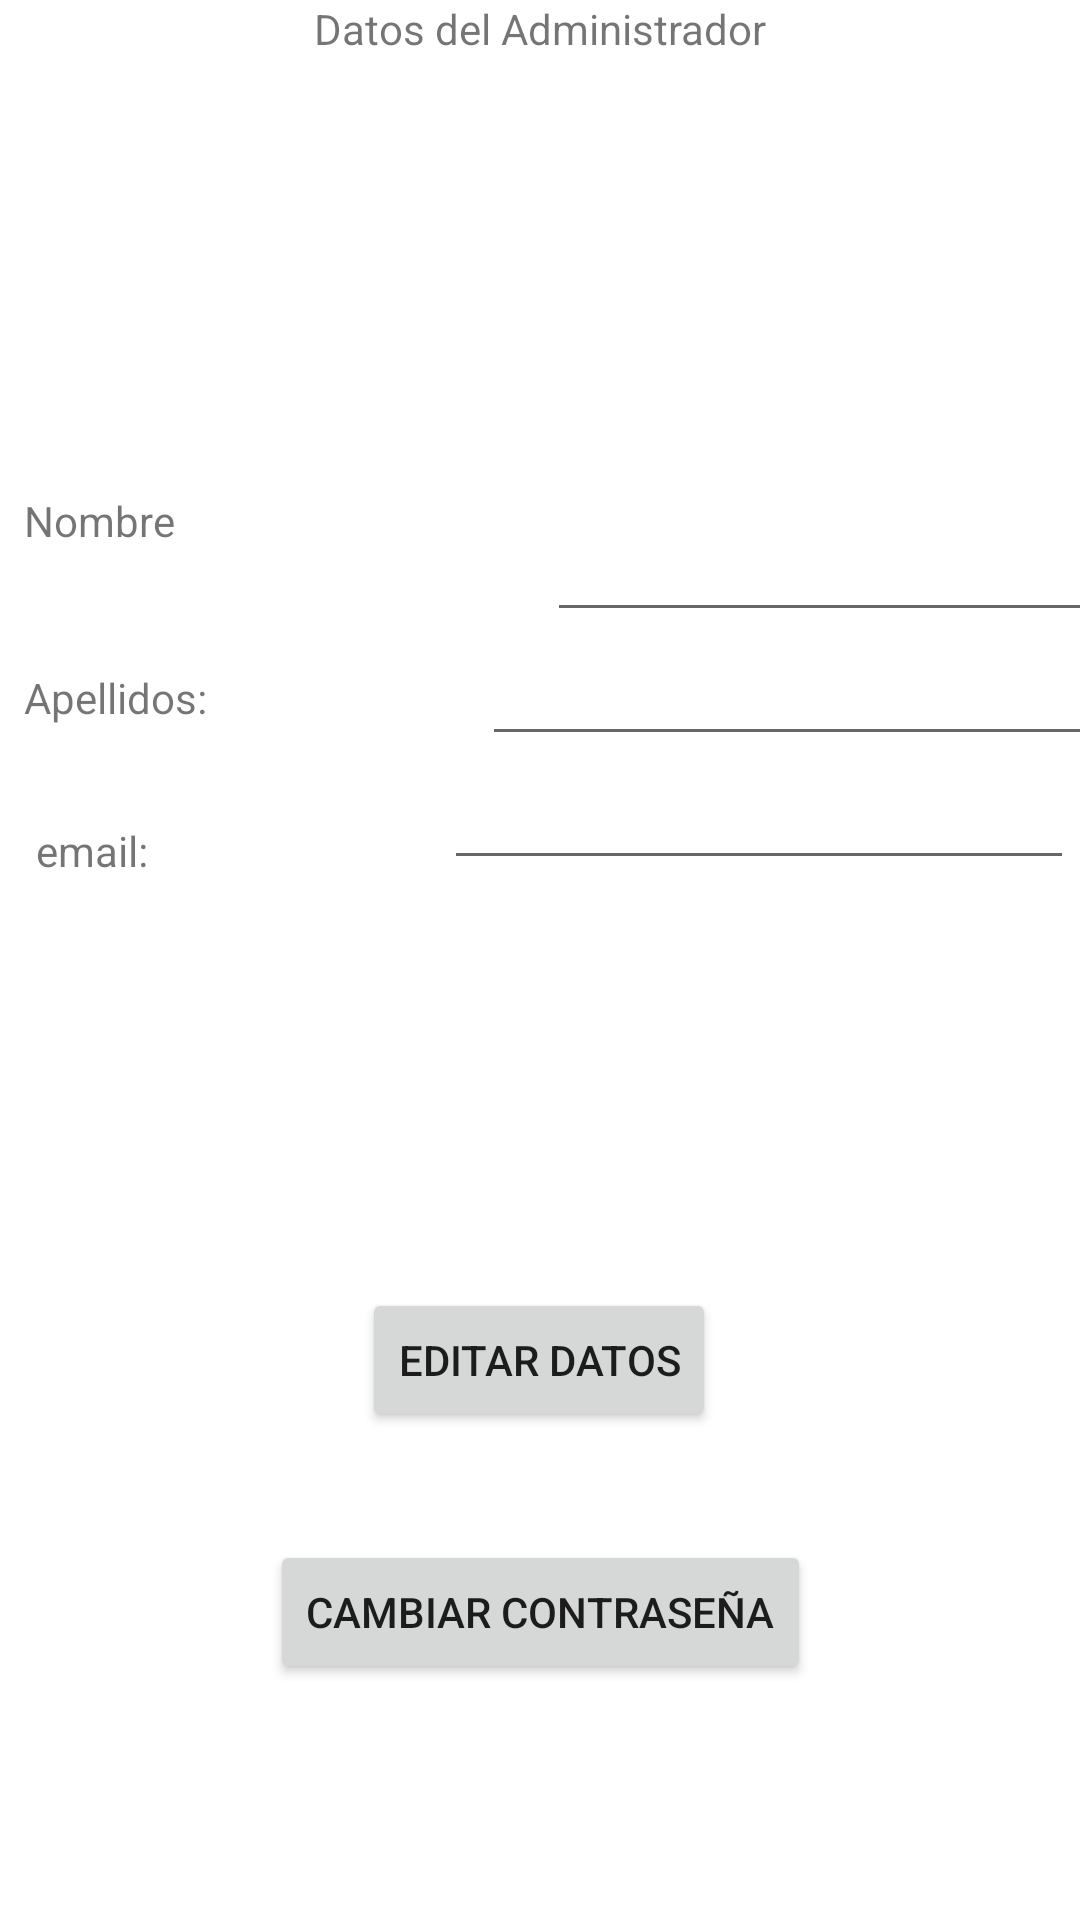

The Android layout XML behind this screen, and the referenced resources:
<!-- AndroidManifest.xml: application theme Theme.VillaDelSol -->
<!-- res/layout/fragment_notifications.xml -->
<?xml version="1.0" encoding="utf-8"?>
<androidx.constraintlayout.widget.ConstraintLayout xmlns:android="http://schemas.android.com/apk/res/android"
    xmlns:app="http://schemas.android.com/apk/res-auto"
    xmlns:tools="http://schemas.android.com/tools"
    android:layout_width="match_parent"
    android:layout_height="match_parent"
    tools:context=".ui.notifications.NotificationsFragment">

    <TextView
        android:id="@+id/text_notifications"
        android:layout_width="match_parent"
        android:layout_height="wrap_content"
        android:layout_marginStart="8dp"
        android:layout_marginTop="8dp"
        android:layout_marginEnd="8dp"
        android:textAlignment="center"
        android:textSize="20sp"
        android:visibility="invisible"
        app:layout_constraintBottom_toBottomOf="parent"
        app:layout_constraintEnd_toEndOf="parent"
        app:layout_constraintHorizontal_bias="0.0"
        app:layout_constraintStart_toStartOf="parent"
        app:layout_constraintTop_toTopOf="parent"
        app:layout_constraintVertical_bias="0.989" />

    <TextView
        android:id="@+id/textView35"
        android:layout_width="wrap_content"
        android:layout_height="wrap_content"
        android:text="Datos del Administrador"
        app:layout_constraintEnd_toEndOf="parent"
        app:layout_constraintStart_toStartOf="parent"
        app:layout_constraintTop_toTopOf="parent" />

    <ImageView
        android:id="@+id/imageView4"
        android:layout_width="109dp"
        android:layout_height="101dp"
        android:layout_marginTop="32dp"
        app:layout_constraintBottom_toTopOf="@+id/editTextTextPersonName8"
        app:layout_constraintEnd_toEndOf="parent"
        app:layout_constraintStart_toStartOf="parent"
        app:layout_constraintTop_toBottomOf="@+id/textView35"
        app:layout_constraintVertical_bias="0.0"
        android:src="@drawable/ic_baseline_person_24_perfil" />

    <TextView
        android:id="@+id/textView46"
        android:layout_width="wrap_content"
        android:layout_height="wrap_content"
        android:layout_marginStart="8dp"
        android:layout_marginTop="12dp"
        android:text="Nombre"
        app:layout_constraintStart_toStartOf="parent"
        app:layout_constraintTop_toBottomOf="@+id/imageView4" />

    <EditText
        android:id="@+id/editTextTextPersonName8"
        android:layout_width="wrap_content"
        android:layout_height="wrap_content"
        android:layout_marginStart="132dp"
        android:ems="10"
        android:inputType="textPersonName"
        app:layout_constraintBottom_toTopOf="@+id/editTextTextPersonName9"
        app:layout_constraintEnd_toEndOf="parent"
        app:layout_constraintHorizontal_bias="0.2"
        app:layout_constraintStart_toEndOf="@+id/textView46" />

    <EditText
        android:id="@+id/editTextTextPersonName10"
        android:layout_width="wrap_content"
        android:layout_height="wrap_content"
        android:layout_marginBottom="136dp"
        android:ems="10"
        android:inputType="textPersonName"
        app:layout_constraintBottom_toTopOf="@+id/button11"
        app:layout_constraintEnd_toEndOf="parent"
        app:layout_constraintHorizontal_bias="0.98"
        app:layout_constraintStart_toEndOf="@+id/textView48" />

    <EditText
        android:id="@+id/editTextTextPersonName9"
        android:layout_width="wrap_content"
        android:layout_height="wrap_content"
        android:layout_marginStart="120dp"
        android:ems="10"
        android:inputType="textPersonName"
        app:layout_constraintBottom_toTopOf="@+id/editTextTextPersonName10"
        app:layout_constraintEnd_toEndOf="parent"
        app:layout_constraintHorizontal_bias="0.727"
        app:layout_constraintStart_toEndOf="@+id/textView47" />

    <TextView
        android:id="@+id/textView47"
        android:layout_width="wrap_content"
        android:layout_height="wrap_content"
        android:layout_marginStart="8dp"
        android:layout_marginTop="40dp"
        android:text="Apellidos:"
        app:layout_constraintStart_toStartOf="parent"
        app:layout_constraintTop_toBottomOf="@+id/textView46" />

    <TextView
        android:id="@+id/textView48"
        android:layout_width="wrap_content"
        android:layout_height="wrap_content"
        android:layout_marginStart="12dp"
        android:layout_marginTop="32dp"
        android:text="email:"
        app:layout_constraintStart_toStartOf="parent"
        app:layout_constraintTop_toBottomOf="@+id/textView47" />

    <Button
        android:id="@+id/button11"
        android:layout_width="wrap_content"
        android:layout_height="wrap_content"
        android:layout_marginBottom="36dp"
        android:text="Editar Datos"
        app:layout_constraintBottom_toTopOf="@+id/button13"
        app:layout_constraintEnd_toEndOf="parent"
        app:layout_constraintHorizontal_bias="0.498"
        app:layout_constraintStart_toStartOf="parent" />

    <Button
        android:id="@+id/button13"
        android:layout_width="wrap_content"
        android:layout_height="wrap_content"
        android:layout_marginBottom="72dp"
        android:text="CAMBIAR CONTRASEÑA"
        app:layout_constraintBottom_toBottomOf="@+id/text_notifications"
        app:layout_constraintEnd_toEndOf="parent"
        app:layout_constraintStart_toStartOf="parent" />

</androidx.constraintlayout.widget.ConstraintLayout>
<!-- resources referenced by this layout -->
<resources>
  <style name="Theme.VillaDelSol" parent="Theme.MaterialComponents.DayNight.DarkActionBar">
          
          
          <item name="colorPrimary">@color/dorado</item>
          <item name="colorPrimaryVariant">@color/purple_700</item>
          <item name="colorOnPrimary">@color/white</item>
          
          <item name="colorSecondary">@color/teal_200</item>
          <item name="colorSecondaryVariant">@color/teal_700</item>
          <item name="colorOnSecondary">@color/black</item>
          
          
          <item name="android:statusBarColor" tools:targetApi="l">#00000000</item>
          
      </style>
  <color name="dorado">#efb810</color>
  <color name="purple_700">#FF3700B3</color>
  <color name="white">#FFFFFFFF</color>
  <color name="teal_200">#FF03DAC5</color>
  <color name="teal_700">#FF018786</color>
  <color name="black">#FF000000</color>
</resources>
